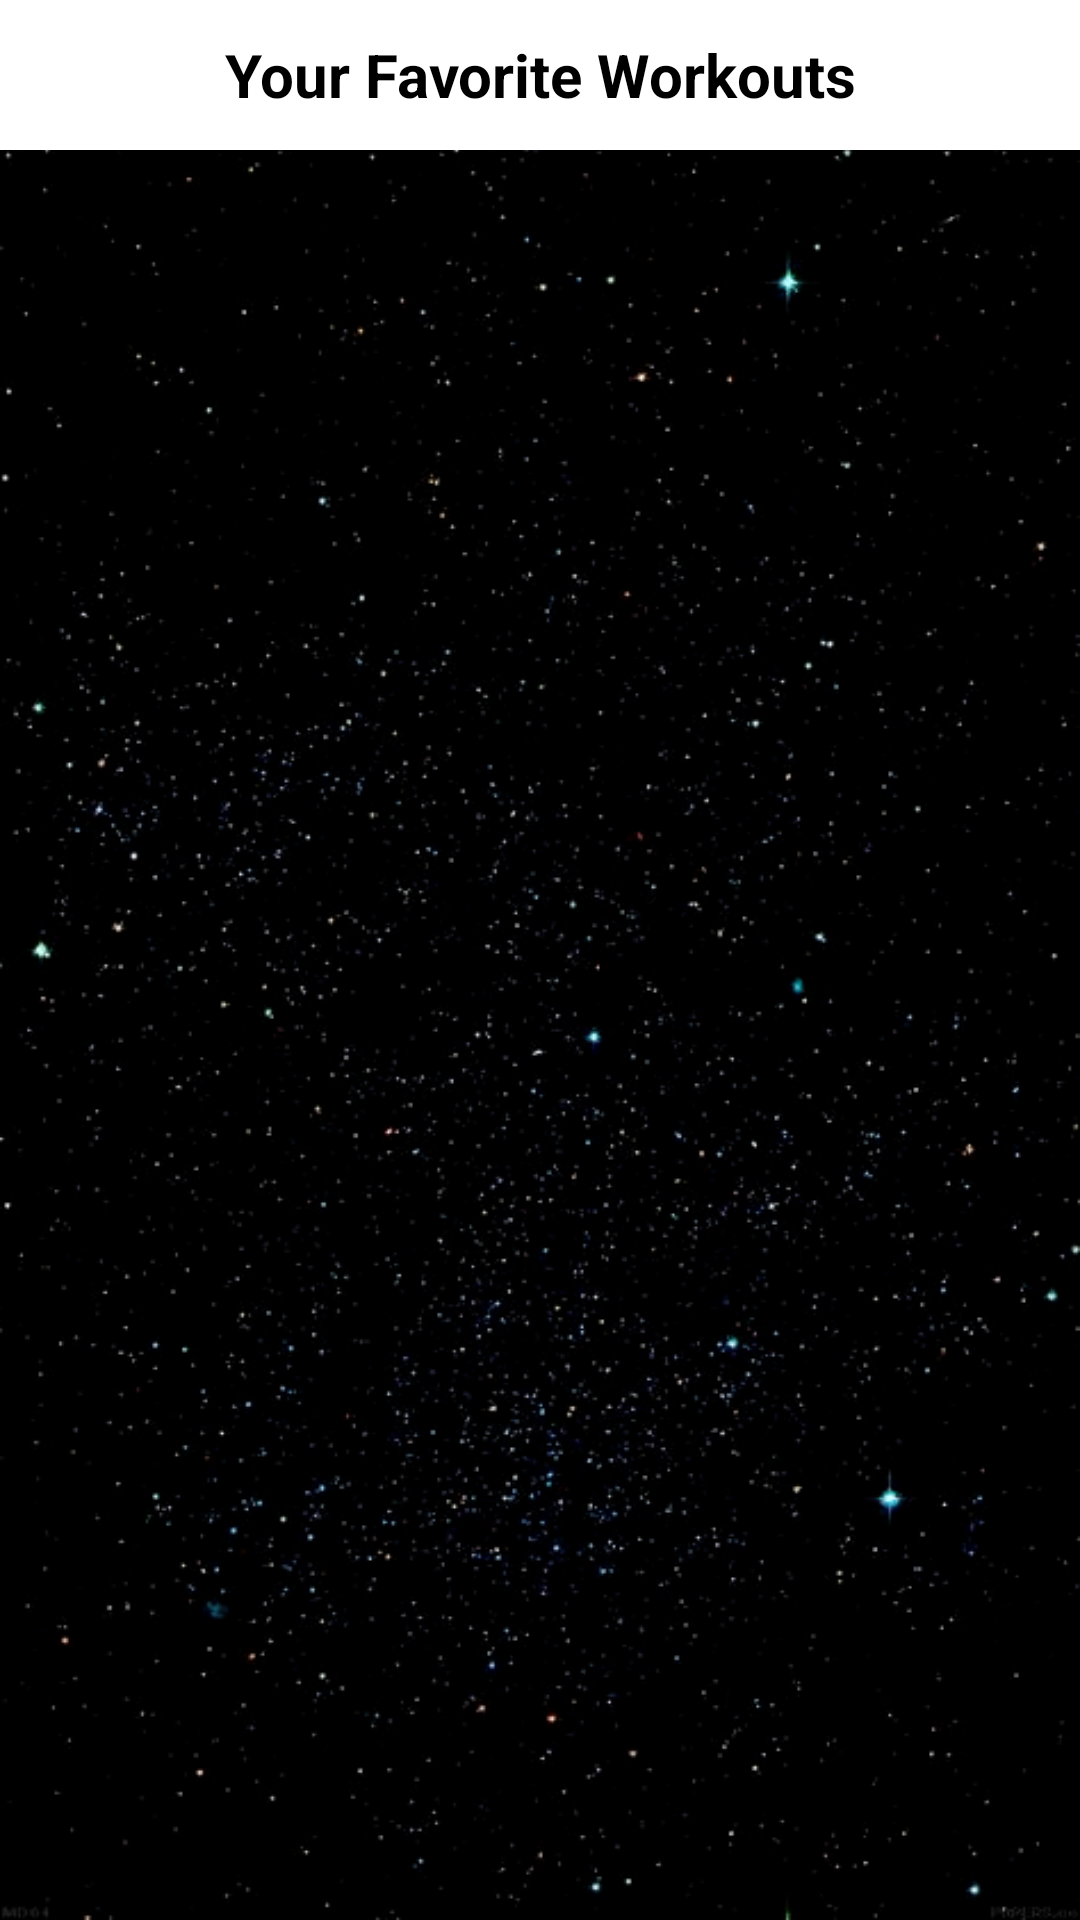

Layout XML and referenced resources for this Android screen:
<!-- AndroidManifest.xml: application theme AppTheme -->
<!-- res/layout/favorite_exercises_widget.xml -->
<LinearLayout xmlns:android="http://schemas.android.com/apk/res/android"
    android:layout_width="match_parent"
    android:layout_height="match_parent"
    android:background="@drawable/background2"
    android:orientation="vertical"
    android:padding="@dimen/widget_margin">

    <TextView
        android:layout_width="fill_parent"
        android:layout_height="50dp"
        android:drawableStart="@drawable/star"
        android:drawableEnd="@drawable/star"
        android:text="Your Favorite Workouts"
        android:textSize="20sp"
        android:textStyle="bold"
        android:gravity="center"
        android:textColor="@color/black"
        android:background="@color/white"/>

    <ListView
        android:id="@+id/widget_favorite_list"
        android:layout_marginTop="5dp"
        android:layout_gravity="center"
        android:layout_width="fill_parent"
        android:layout_height="match_parent"/>

</LinearLayout>
<!-- resources referenced by this layout -->
<resources>
  <color name="black">#000000</color>
  <color name="white">#fff</color>
  <!-- drawable background2: png bitmap (drawable, 156457 bytes) -->
  <style name="AppTheme" parent="Theme.AppCompat.DayNight.DarkActionBar">
  
      </style>
</resources>
